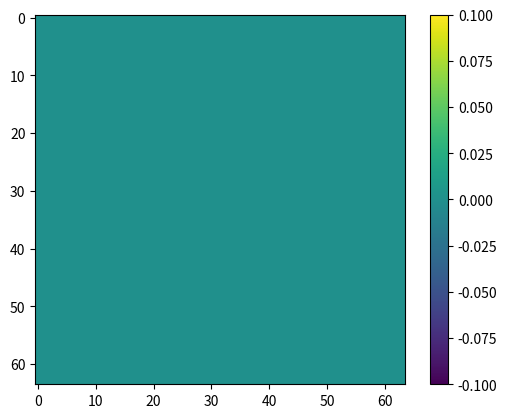

This chart was generated by the following Python code:
import numpy as np
import matplotlib.pyplot as plt
from matplotlib.animation import FuncAnimation

# Grid and simulation parameters
N = 64  # Grid size
dt = 0.1  # Time step
diff = 0.0001  # Diffusion rate
visc = 0.0001  # Viscosity
grid = np.zeros((N, N, 3))  # Initialize density and velocity grids

# Initialize source term, interaction variables, and force timers
density_source = np.zeros((N, N))
velocity_source = np.zeros((N, N, 2))  # Force vectors for velocity (u, v)
force_timer = np.zeros((N, N), dtype=int)  # Timer to track force duration
force_duration = 10  # Frames for which force is applied after a click

# Boundary conditions
def set_boundary_conditions(x, index_=None):
    if index_ is None or index_ == 0:  # Density
        x[0, :] = x[1, :]      # Top wall
        x[-1, :] = x[-2, :]    # Bottom wall
        x[:, 0] = x[:, 1]      # Left wall
        x[:, -1] = x[:, -2]    # Right wall
    else:  # Velocity
        x[0, :] = 0
        x[-1, :] = 0
        x[:, 0] = 0
        x[:, -1] = 0
    return x

# Add source
def add_source(D0, S, dt):
    D0 += dt * S
    return D0

# Diffusion using Gauss-Seidel iteration
def diffuse_gauss_seidel(D0, diff, dt, iterations=20):
    D = np.copy(D0)
    a = dt * diff * N * N
    for _ in range(iterations):
        for i in range(1, N-1):
            for j in range(1, N-1):
                D[i, j] = (D0[i, j] + a * (D[i-1, j] + D[i+1, j] +
                           D[i, j-1] + D[i, j+1])) / (1 + 4 * a)
        D = set_boundary_conditions(D)  # Apply after each iteration
    return D

# Advection
def advect(D0, index_, dt):
    u = D0[:, :, 1]
    v = D0[:, :, 2]
    dt0 = dt * N
    for i in range(1, N-1):
        for j in range(1, N-1):
            x = i - dt0 * u[i, j]
            y = j - dt0 * v[i, j]
            x = min(N-1.5, max(0.5, x))
            y = min(N-1.5, max(0.5, y))
            i0, j0 = int(x), int(y)
            i1, j1 = i0 + 1, j0 + 1
            s1, t1 = x - i0, y - j0
            s0, t0 = 1 - s1, 1 - t1
            D0[i, j, index_] = (s0 * (t0 * D0[i0, j0, index_] + t1 * D0[i0, j1, index_]) +
                                s1 * (t0 * D0[i1, j0, index_] + t1 * D0[i1, j1, index_]))
    D0 = set_boundary_conditions(D0, index_)
    return D0

# Projection
def project(D0, iterations=20):
    h = 1 / N
    u = D0[:, :, 1]
    v = D0[:, :, 2]
    div = np.zeros((N, N))
    p = np.zeros((N, N))

    for i in range(1, N-1):
        for j in range(1, N-1):
            div[i, j] = -0.5 * h * \
                (u[i + 1, j] - u[i - 1, j] + v[i, j + 1] - v[i, j - 1])

    div = set_boundary_conditions(div)
    p = set_boundary_conditions(p)

    for _ in range(iterations):
        for i in range(1, N-1):
            for j in range(1, N-1):
                p[i, j] = (div[i, j] + p[i - 1, j] + p[i + 1, j] +
                           p[i, j - 1] + p[i, j + 1]) / 4
        p = set_boundary_conditions(p)

    for i in range(1, N-1):
        for j in range(1, N-1):
            u[i, j] -= 0.5 * (p[i + 1, j] - p[i - 1, j]) / h
            v[i, j] -= 0.5 * (p[i, j + 1] - p[i, j - 1]) / h

    D0[:, :, 1] = set_boundary_conditions(u, 1)
    D0[:, :, 2] = set_boundary_conditions(v, 2)
    return D0

# Click handler for user interaction
def on_click(event):
    if event.xdata is not None and event.ydata is not None:
        x, y = int(event.xdata), int(event.ydata)
        # Add density and velocity sources at the clicked position
        density_source[y, x] += 50
        velocity_source[y, x, 0] += (np.random.rand() - 0.5) * 100  # Random force x
        velocity_source[y, x, 1] += (np.random.rand() - 0.5) * 100  # Random force y
        force_timer[y, x] = force_duration  # Set timer for this force

# Plotting setup
fig, ax = plt.subplots()
im = ax.imshow(grid[:, :, 0], animated=True)
plt.colorbar(im)

# Update function for animation
def update(frame):
    global grid, density_source, velocity_source, force_timer

    # Apply sources where the timer is active
    active_forces = force_timer > 0
    grid[:, :, 0] = add_source(grid[:, :, 0], density_source * active_forces, dt)
    grid[:, :, 1] = add_source(grid[:, :, 1], velocity_source[:, :, 0] * active_forces, dt)
    grid[:, :, 2] = add_source(grid[:, :, 2], velocity_source[:, :, 1] * active_forces, dt)

    # Decrease force timers
    force_timer[force_timer > 0] -= 1

    # Diffuse and advect
    grid[:, :, 0] = diffuse_gauss_seidel(grid[:, :, 0], diff, dt)
    grid[:, :, 1] = diffuse_gauss_seidel(grid[:, :, 1], visc, dt)
    grid[:, :, 2] = diffuse_gauss_seidel(grid[:, :, 2], visc, dt)
    grid = advect(grid, 0, dt)
    grid = advect(grid, 1, dt)
    grid = advect(grid, 2, dt)

    # Project to enforce incompressibility
    grid = project(grid)

    # Update the visualization
    im.set_array(grid[:, :, 0])
    return [im]

# Connect click handler and create animation
fig.canvas.mpl_connect('button_press_event', on_click)
anim = FuncAnimation(fig, update, frames=None, interval=50, blit=True)
plt.show()
